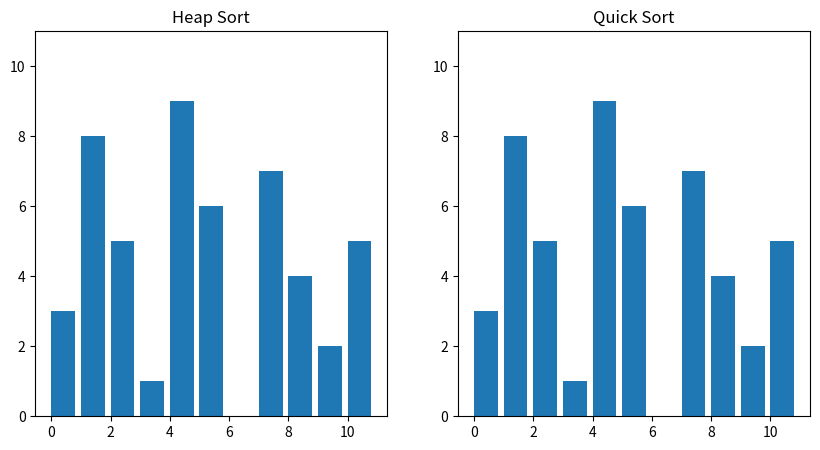

Recreate this plot in Python.
import matplotlib.pyplot as plt
import matplotlib.animation as animation
import numpy as np
import copy


def heapify(nums, heap_size, root_index, steps):
    largest = root_index
    left_child = (2 * root_index) + 1
    right_child = (2 * root_index) + 2

    if left_child < heap_size and nums[left_child] > nums[largest]:
        largest = left_child

    if right_child < heap_size and nums[right_child] > nums[largest]:
        largest = right_child

    if largest != root_index:
        nums[root_index], nums[largest] = nums[largest], nums[root_index]
        steps.append(copy.deepcopy(nums))
        heapify(nums, heap_size, largest, steps)


def heap_sort(nums):
    steps = [copy.deepcopy(nums)]
    n = len(nums)

    for i in range(n, -1, -1):
        heapify(nums, n, i, steps)

    for i in range(n - 1, 0, -1):
        nums[i], nums[0] = nums[0], nums[i]
        steps.append(copy.deepcopy(nums))
        heapify(nums, i, 0, steps)

    return steps


def partition(data, low, high):
    steps = []
    i = low - 1
    pivot = data[high]
    for j in range(low, high):
        if data[j] <= pivot:
            i += 1
            data[i], data[j] = data[j], data[i]
            steps.append(copy.deepcopy(data))
    data[i + 1], data[high] = data[high], data[i + 1]
    steps.append(copy.deepcopy(data))
    return i + 1, steps


def quick_sort(data, low, high):
    steps = []
    if low < high:
        pi, new_steps = partition(data, low, high)
        steps += new_steps
        left_steps = quick_sort(data, low, pi - 1)
        right_steps = quick_sort(data, pi + 1, high)
        steps += left_steps + right_steps
    return steps


data = [3, 8, 5, 1, 9, 6, 0, 7, 4, 2, 5]

heap_steps = heap_sort(copy.deepcopy(data))
quick_steps = quick_sort(copy.deepcopy(data), 0, len(data) - 1)

fig, axs = plt.subplots(1, 2, figsize=(10, 5))

axs[0].set_title("Heap Sort")
axs[1].set_title("Quick Sort")

axs[0].set_ylim([0, len(data)])
axs[1].set_ylim([0, len(data)])

heap_rects = axs[0].bar(range(len(data)), data, align='edge')
quick_rects = axs[1].bar(range(len(data)), data, align='edge')


def update(num):
    for rect, val in zip(heap_rects, heap_steps[num]):
        rect.set_height(val)
    for rect, val in zip(quick_rects, quick_steps[num]):
        rect.set_height(val)

# Upewnij się, że obie listy kroków mają taką samą długość
if len(heap_steps) < len(quick_steps):
    heap_steps += [heap_steps[-1]] * (len(quick_steps) - len(heap_steps))
elif len(quick_steps) < len(heap_steps):
    quick_steps += [quick_steps[-1]] * (len(heap_steps) - len(quick_steps))

ani = animation.FuncAnimation(fig, update, frames=len(heap_steps), interval=500)

plt.show()
